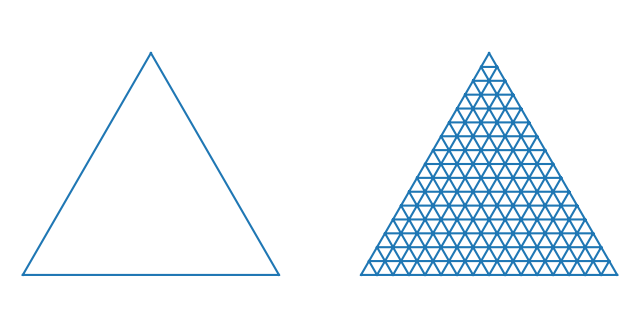

Here is the Python script that generated this plot:
import numpy as np
import matplotlib.tri as tri
import matplotlib.pyplot as plt

if __name__ == '__main__':
    corners = np.array([[0,0],[1,0],[0.5, 0.75**0.5]])
    triangle = tri.Triangulation(corners[:,0],corners[:,1])
    refiner = tri.UniformTriRefiner(triangle)

    trimesh = refiner.refine_triangulation(subdiv=4)
    plt.figure(figsize=(8,4))

    for (i, mesh) in enumerate((triangle, trimesh)):
        plt.subplot(1, 2, i+ 1)
        plt.triplot(mesh)
        plt.axis('off')
        plt.axis('equal')

    plt.show()